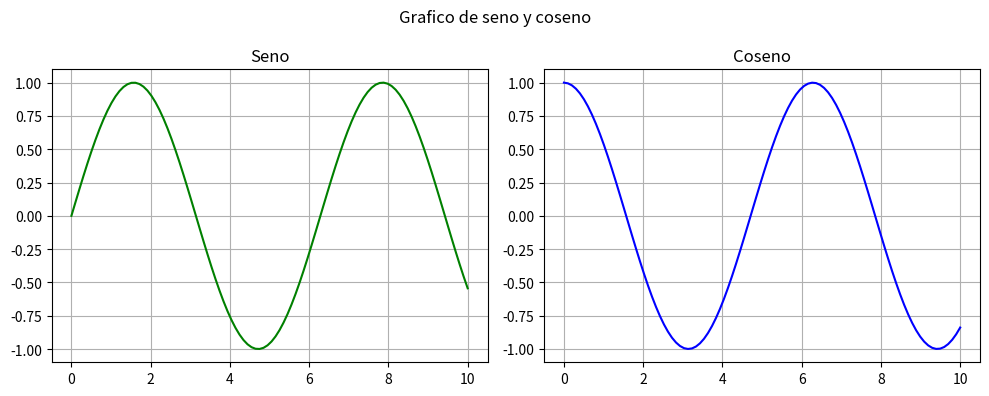

The script that saved this image:
import matplotlib.pyplot as plt
import numpy as np

x = np.linspace( 0, 10, 100)
y1 = np.sin(x)
y2 = np.cos(x)

fig, (ax1, ax2) = plt.subplots(1, 2, figsize=(10, 4))

ax1.plot(x, y1, color="green")
ax1.set_title("Seno")
ax1.grid(True)

ax2.plot(x, y2, color="blue")
ax2.set_title("Coseno")
ax2.grid(True)

plt.suptitle("Grafico de seno y coseno")
plt.tight_layout()
plt.show()
